Dataset: split_data (GitHub, sepehrtaji-dev/Laliga_teams_logo_CNN). Classes: Athletic Bilbao, Atletico Madrid, Barcelona, Celta Vigo, Deportivo Alaves, Espanyol, Getafe, Girona, Las Palmas, Leganes, Mallorca, Osasuna, Rayo Vallecano, Real Betis, Real Madrid, Real Sociedad, Real Valladolid, Sevilla, Valencia, Villarreal.

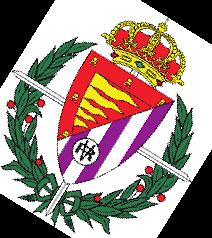
Label: Real Valladolid

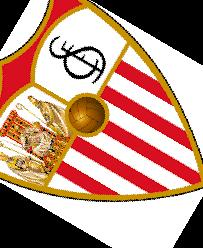
Label: Sevilla

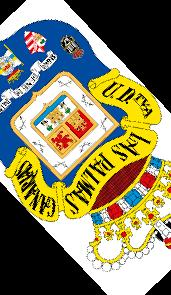
Label: Las Palmas

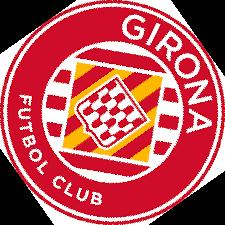
Label: Girona

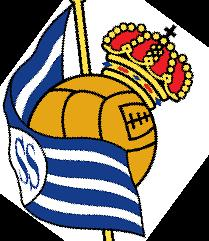
Label: Real Sociedad

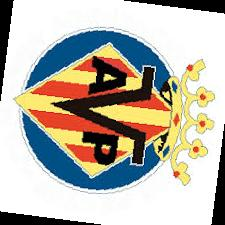
Label: Villarreal
